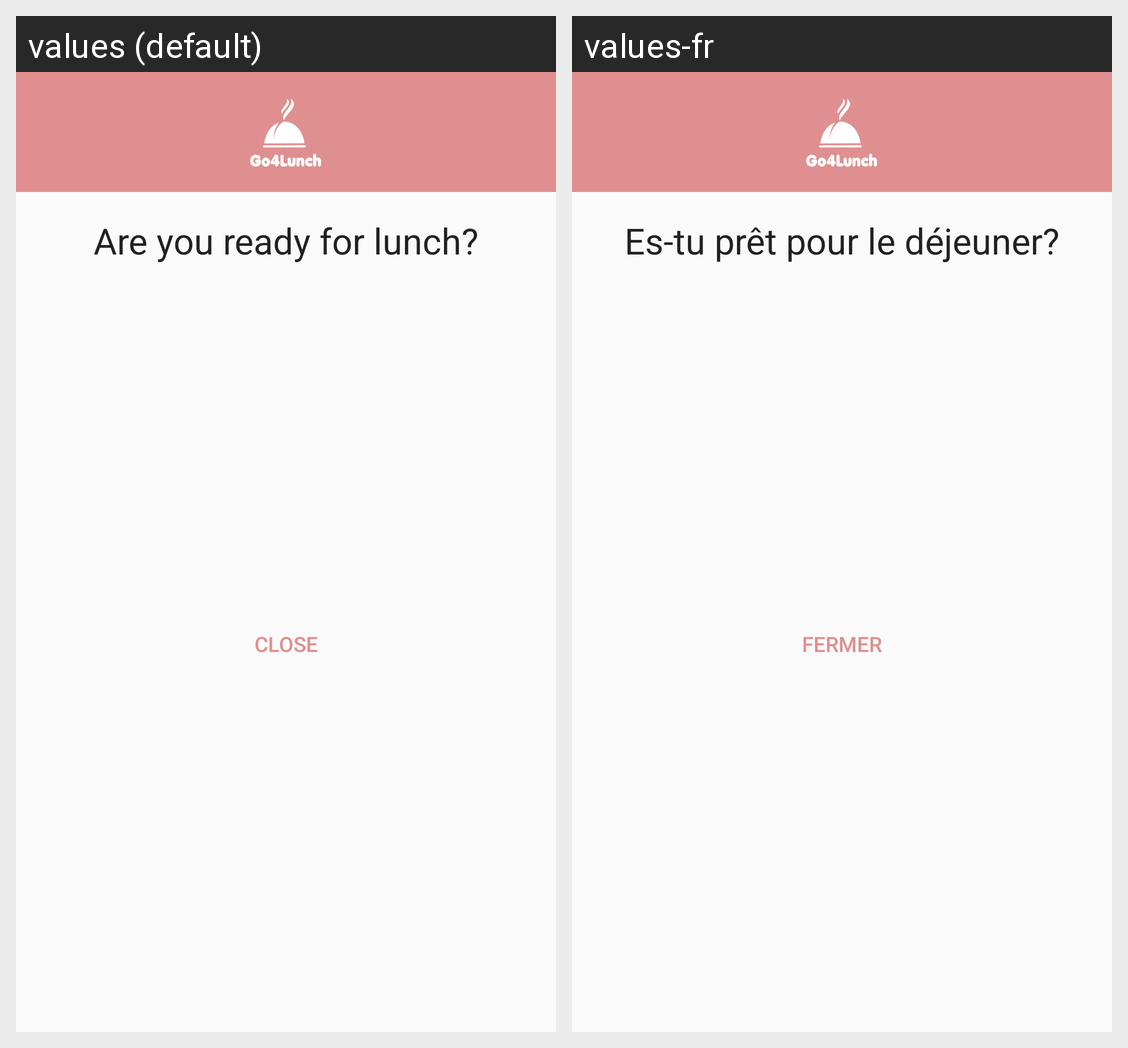

Locale-by-locale string values for the Android screen shown in this grid:
Android screen res/layout/dialog_your_lunch.xml rendered under 2 locales, left to right: values (default), values-fr. Device: Nexus 5 (rendered at 1080×1920; each locale shown at half size, 540×960, under a caption strip naming it); theme AppTheme.
Strings drawn on this screen, with the default value and each locale's value (text and hints the layout hard-codes, and strings that could not be matched under every locale, appear in the picture but are not listed):

dialog_title
  values: Are you ready for lunch?
  values-fr: Es-tu prêt pour le déjeuner?

dialog_button
  values: Close
  values-fr: Fermer
